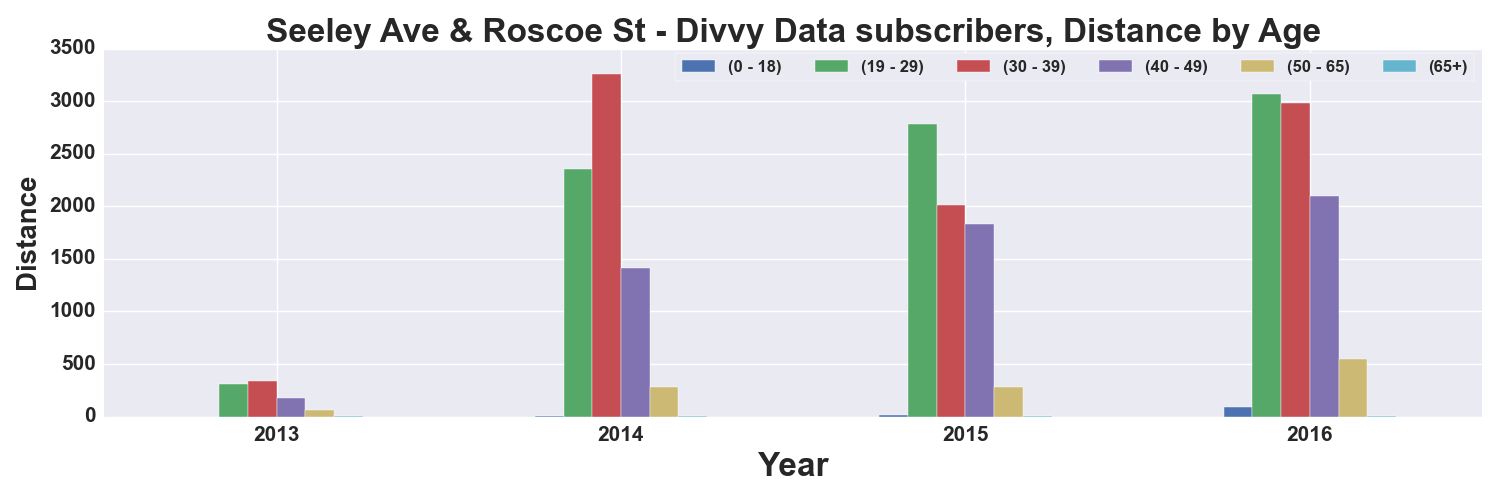

Source data for this figure (header and first rows):
, START TIME YEAR, DISTANCE_Miles, DISTANCE_Miles, DISTANCE_Miles, DISTANCE_Miles, DISTANCE_Miles, DISTANCE_Miles
AGE_GROUP, , 0 - 18, 19 - 29, 30 - 39, 40 - 49, 50 - 65, 65+
0, 2013, , 305.9, 339.6, 179, 62.27, 2.404
1, 2014, 2.314, 2353, 3262, 1414, 281.2, 0.8014
2, 2015, 10.58, 2780, 2011, 1829, 283.9, 0.8883
3, 2016, 90.78, 3067, 2979, 2100, 549.8, 2.089
